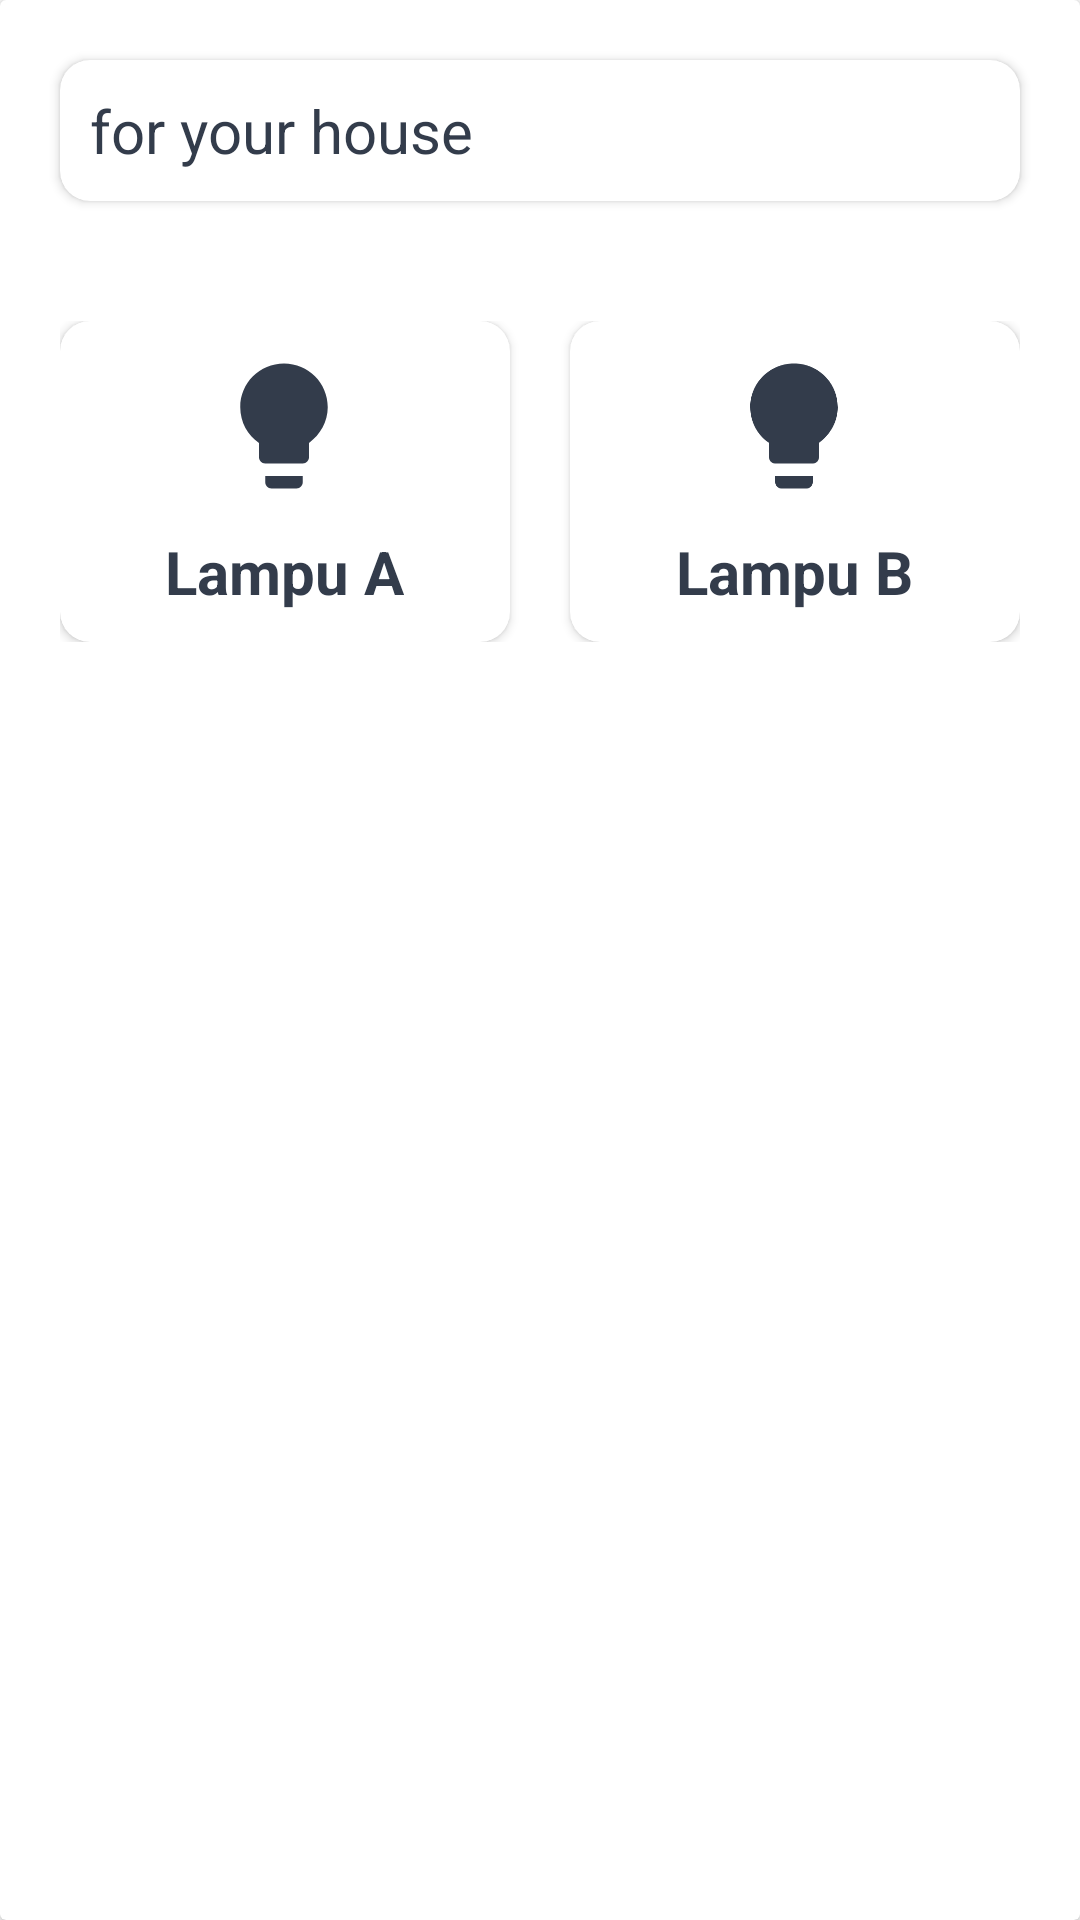

Here is an Android app screen rendered from its layout file. Give the layout XML and the strings, colors and styles it references.
<!-- AndroidManifest.xml: application theme Theme.SMSHOME -->
<!-- res/layout/layout_home.xml -->
<?xml version="1.0" encoding="utf-8"?>
<androidx.cardview.widget.CardView
    xmlns:android="http://schemas.android.com/apk/res/android"
    xmlns:app="http://schemas.android.com/apk/res-auto"
    android:layout_width="match_parent"
    android:layout_height="wrap_content"
    android:elevation="5dp"
    android:background="@color/white"
    android:layout_gravity="center"
    android:layout_marginTop="@dimen/loginViewsMargin"
    android:layout_marginBottom="@dimen/loginViewsMargin">


    <LinearLayout
        android:layout_width="match_parent"
        android:layout_height="match_parent"
        android:orientation="vertical">

        <androidx.cardview.widget.CardView
            android:layout_width="match_parent"
            android:layout_height="wrap_content"
            android:layout_marginLeft="10dp"
            android:layout_margin="20dp"
            app:cardCornerRadius="10dp">

            <TextView
                android:id="@+id/feedback"
                android:layout_width="wrap_content"
                android:layout_height="wrap_content"
                android:text="for your house"
                android:layout_gravity="left"
                android:fontFamily="sans-serif"
                android:layout_margin="10dp"
                android:textColor="@color/primary1"
                android:textSize="20sp"/>

        </androidx.cardview.widget.CardView>

        

        <LinearLayout
            android:layout_width="match_parent"
            android:layout_height="wrap_content"
            android:layout_margin="20dp"
            android:orientation="horizontal">

            <androidx.cardview.widget.CardView
                android:layout_width="0dp"
                android:layout_weight="50"
                android:id="@+id/lampuA"
                android:background="@color/white"
                android:layout_height="wrap_content"
                app:cardCornerRadius="10dp">

                <LinearLayout
                    android:layout_width="wrap_content"
                    android:layout_height="wrap_content"
                    android:layout_gravity="center"
                    android:orientation="vertical">

                    <ImageView
                        android:layout_width="50dp"
                        android:layout_gravity="center"
                        android:layout_height="50dp"
                        android:layout_margin="10dp"
                        android:src="@drawable/ic_lampu"
                        android:id="@+id/imgA"
                        app:tint="@color/primary1" />

                    <TextView
                        android:layout_width="wrap_content"
                        android:layout_height="wrap_content"
                        android:text="Lampu A"
                        android:layout_gravity="center"
                        android:textStyle="bold"
                        android:id="@+id/txtA"
                        android:layout_marginBottom="10dp"
                        android:fontFamily="sans-serif"
                        android:textColor="@color/primary1"
                        android:textSize="20sp"/>

                </LinearLayout>

            </androidx.cardview.widget.CardView>

            <androidx.cardview.widget.CardView
                android:layout_width="0dp"
                android:layout_weight="50"
                android:background="@color/white"
                android:layout_height="wrap_content"
                android:layout_marginLeft="20dp"
                app:cardCornerRadius="10dp">

                <LinearLayout
                    android:layout_width="wrap_content"
                    android:layout_height="wrap_content"
                    android:layout_gravity="center"
                    android:orientation="vertical">

                    <ImageView
                        android:layout_width="50dp"
                        android:layout_gravity="center"
                        android:layout_height="50dp"
                        android:layout_margin="10dp"
                        app:tint="@color/primary1"
                        android:src="@drawable/ic_lampu"/>

                    <TextView
                        android:layout_width="wrap_content"
                        android:layout_height="wrap_content"
                        android:text="Lampu B"
                        android:layout_gravity="center"
                        android:textStyle="bold"
                        android:layout_marginBottom="10dp"
                        android:fontFamily="sans-serif"
                        android:textColor="@color/primary1"
                        android:textSize="20sp"/>

                </LinearLayout>

            </androidx.cardview.widget.CardView>

        </LinearLayout>

    </LinearLayout>

</androidx.cardview.widget.CardView>
<!-- resources referenced by this layout -->
<resources>
  <color name="primary1">#333c4b</color>
  <color name="white">#FFFFFFFF</color>
  <!-- drawable ic_lampu (drawable) -->
  <vector android:height="24dp" android:tint="@color/primary1"
      android:viewportHeight="24" android:viewportWidth="24"
      android:width="24dp" xmlns:android="http://schemas.android.com/apk/res/android">
      <path android:fillColor="@android:color/white" android:pathData="M9,21c0,0.5 0.4,1 1,1h4c0.6,0 1,-0.5 1,-1v-1L9,20v1zM12,2C8.1,2 5,5.1 5,9c0,2.4 1.2,4.5 3,5.7L8,17c0,0.5 0.4,1 1,1h6c0.6,0 1,-0.5 1,-1v-2.3c1.8,-1.3 3,-3.4 3,-5.7 0,-3.9 -3.1,-7 -7,-7z"/>
  </vector>
  <style name="Theme.SMSHOME" parent="Theme.MaterialComponents.DayNight.NoActionBar">
          
          <item name="colorPrimary">@color/primary1</item>
          <item name="colorPrimaryVariant">@color/primary1</item>
          <item name="colorOnPrimary">@color/white</item>
          
          <item name="colorSecondary">@color/teal_200</item>
          <item name="colorSecondaryVariant">@color/teal_700</item>
          <item name="colorOnSecondary">@color/black</item>
          
          <item name="android:statusBarColor" tools:targetApi="l">?attr/colorPrimaryVariant</item>
          
      </style>
  <color name="teal_200">#FF03DAC5</color>
  <color name="teal_700">#FF018786</color>
  <color name="black">#FF000000</color>
</resources>
